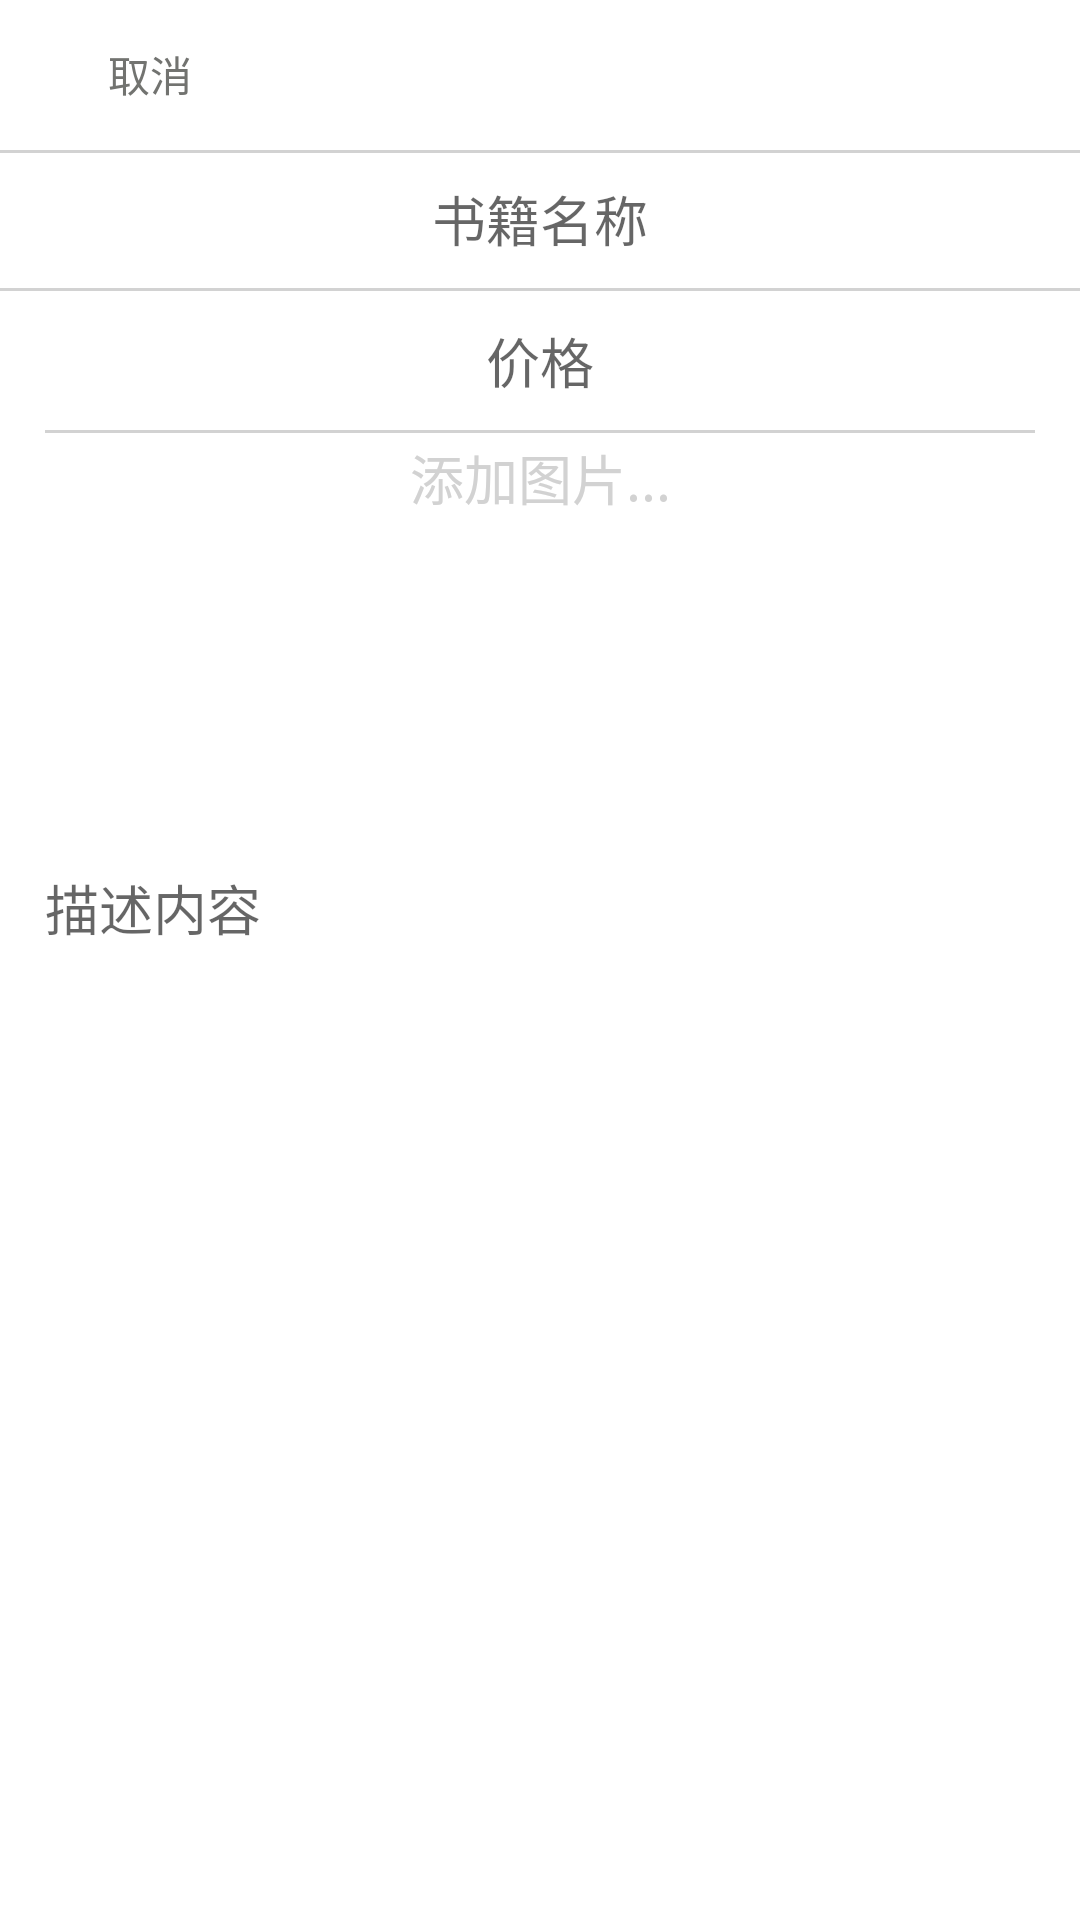

Produce the Android XML layout that renders to this screen, including the resource entries it uses.
<!-- AndroidManifest.xml: application theme AppTheme -->
<!-- res/layout/upoldbookactivity.xml -->
<?xml version="1.0" encoding="utf-8"?>
<LinearLayout xmlns:android="http://schemas.android.com/apk/res/android"
              android:orientation="vertical"
              android:layout_width="match_parent"
              android:background="#ffffff"
              android:layout_height="match_parent">

    <RelativeLayout android:layout_width="match_parent"
                    android:orientation="horizontal"
                    android:layout_height="50dp">
        <TextView
                  android:text="取消"
                  android:layout_width="80dp"
                  android:layout_height="35dp"
                  android:layout_centerVertical="true"
                  android:clickable="true"
                  android:id="@+id/add_food_finish"
                  android:textColor="#727370"
                  android:background="@drawable/textview_style"
                  android:layout_marginLeft="10dp"
                  android:gravity="center"
                  />



        <Button android:layout_width="80dp"
                android:text="发送"
                android:id="@+id/upgive_send"
                android:textColor="#ffffff"
                android:layout_height="35dp"
                android:layout_centerVertical="true"
                android:layout_marginRight="10dp"
                android:background="@drawable/textview_style"
                android:layout_alignParentRight="true"/>
    </RelativeLayout>
    <TextView android:layout_width="match_parent"
              android:background="#d2d2d2"
              android:layout_height="1dp"/>
    <EditText android:layout_width="match_parent"
              android:layout_margin="10dp"
              android:textSize="18dp"
              android:id="@+id/upgive_title"
              android:textColor="#404040"
              android:hint="书籍名称"
              android:gravity="center"
              android:background="#ffffff"
              android:textCursorDrawable="@null"
              android:layout_height="25dp"/>
    <TextView android:layout_width="match_parent"
              android:background="#d2d2d2"
              android:layout_height="1dp"/>
    <EditText android:layout_width="match_parent"
              android:layout_margin="10dp"
              android:gravity="center"
              android:textSize="18dp"
              android:id="@+id/et_food_price"
              android:textColor="#404040"
              android:hint="价格"
              android:phoneNumber="true"
              android:background="#ffffff"
              android:textCursorDrawable="@null"
              android:layout_height="wrap_content"/>
    <TextView android:layout_width="match_parent"
              android:background="#d2d2d2"
              android:layout_marginLeft="15dp"
              android:layout_marginRight="15dp"
              android:layout_height="1dp"/>
    <LinearLayout android:layout_width="match_parent"
                  android:orientation="vertical"
                  android:layout_height="130dp">
        <TextView android:layout_width="match_parent"
                  android:layout_height="30dp"
                  android:textSize="18dp"
                  android:text="添加图片..."
                  android:gravity="center"
                  android:textColor="#d2d2d2"
        />
        <ImageView android:layout_width="match_parent"
                   android:gravity="center"
                   android:src="@drawable/upphoto"
                   android:id="@+id/add_food_image"
                   android:layout_height="100dp"/>
    </LinearLayout>
    <EditText android:layout_width="match_parent"
              android:layout_margin="15dp"
              android:textSize="18dp"
              android:id="@+id/upgive_infor"
              android:textColor="#404040"
              android:hint="描述内容"
              android:background="#ffffff"
              android:textCursorDrawable="@null"
              android:gravity="top"
              android:layout_height="match_parent"/>

</LinearLayout>
<!-- resources referenced by this layout -->
<resources>
  <style name="AppTheme" parent="Theme.AppCompat.Light.DarkActionBar">
          
          <item name="colorPrimary">@color/colorPrimary</item>
          <item name="colorPrimaryDark">@color/colorPrimaryDark</item>
          <item name="colorAccent">@color/colorAccent</item>
      </style>
  <color name="colorPrimary">#3F51B5</color>
  <color name="colorPrimaryDark">#303F9F</color>
  <color name="colorAccent">#FF4081</color>
</resources>
